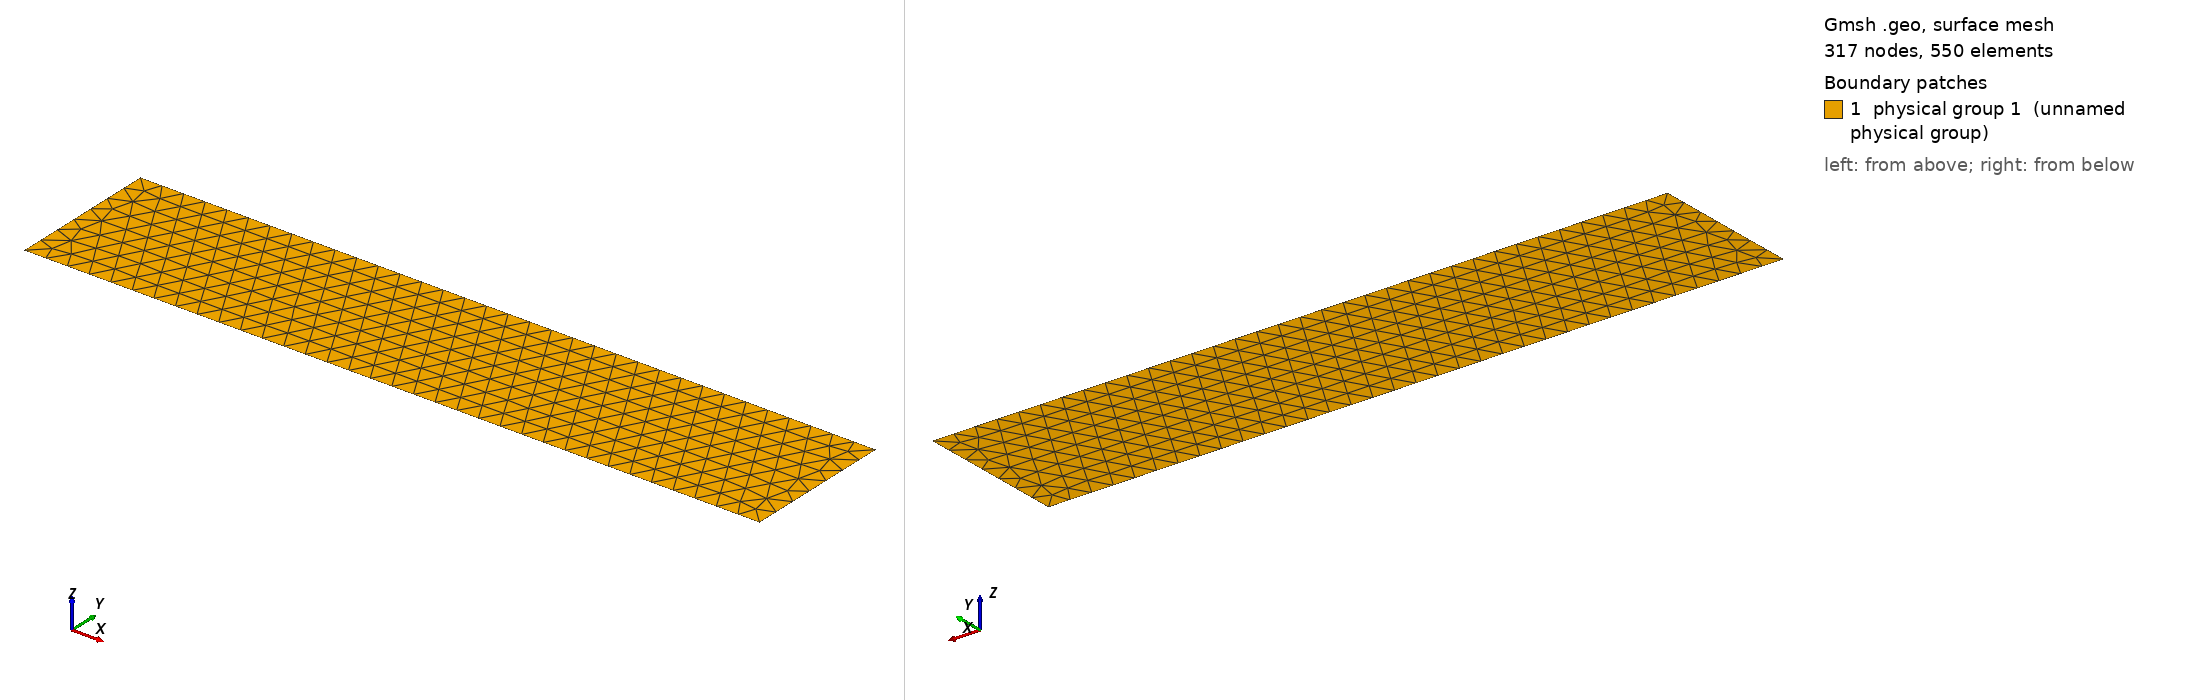

Gmsh geometry script, surface-meshed: 317 nodes, 550 surface elements. Boundary patches (legend numbers): 1 physical group 1 (unnamed physical group). Left view from above one corner, right view from below the opposite corner. Legend entries are the model's physical surfaces. The drawing asked Gmsh for element sizes between 1% and 20% of the model's largest extent; the script's own settings can give other sizes.

=== marmousi_Workshop_STMI_Oct_2022.geo (drawn) ===
Point(1) = {0,    -3.5,  0, 0.5};
Point(2) = {17.0, -3.5,  0, 0.5};
Point(3) = {17.0,  0.0,  0, 0.5};
Point(4) = {0,     0.0,  0, 0.5};

Line(1) = {1, 2};
Line(2) = {2, 3};
Line(3) = {3, 4};
Line(4) = {4, 1};

Curve Loop(5) = {1, 2, 3, 4};

Plane Surface(1) = {5};

Physical Line(6) = {1};
Physical Line(7) = {2};
Physical Line(8) = {3};
Physical Line(9) = {4};

Physical Surface(1) = {1};
